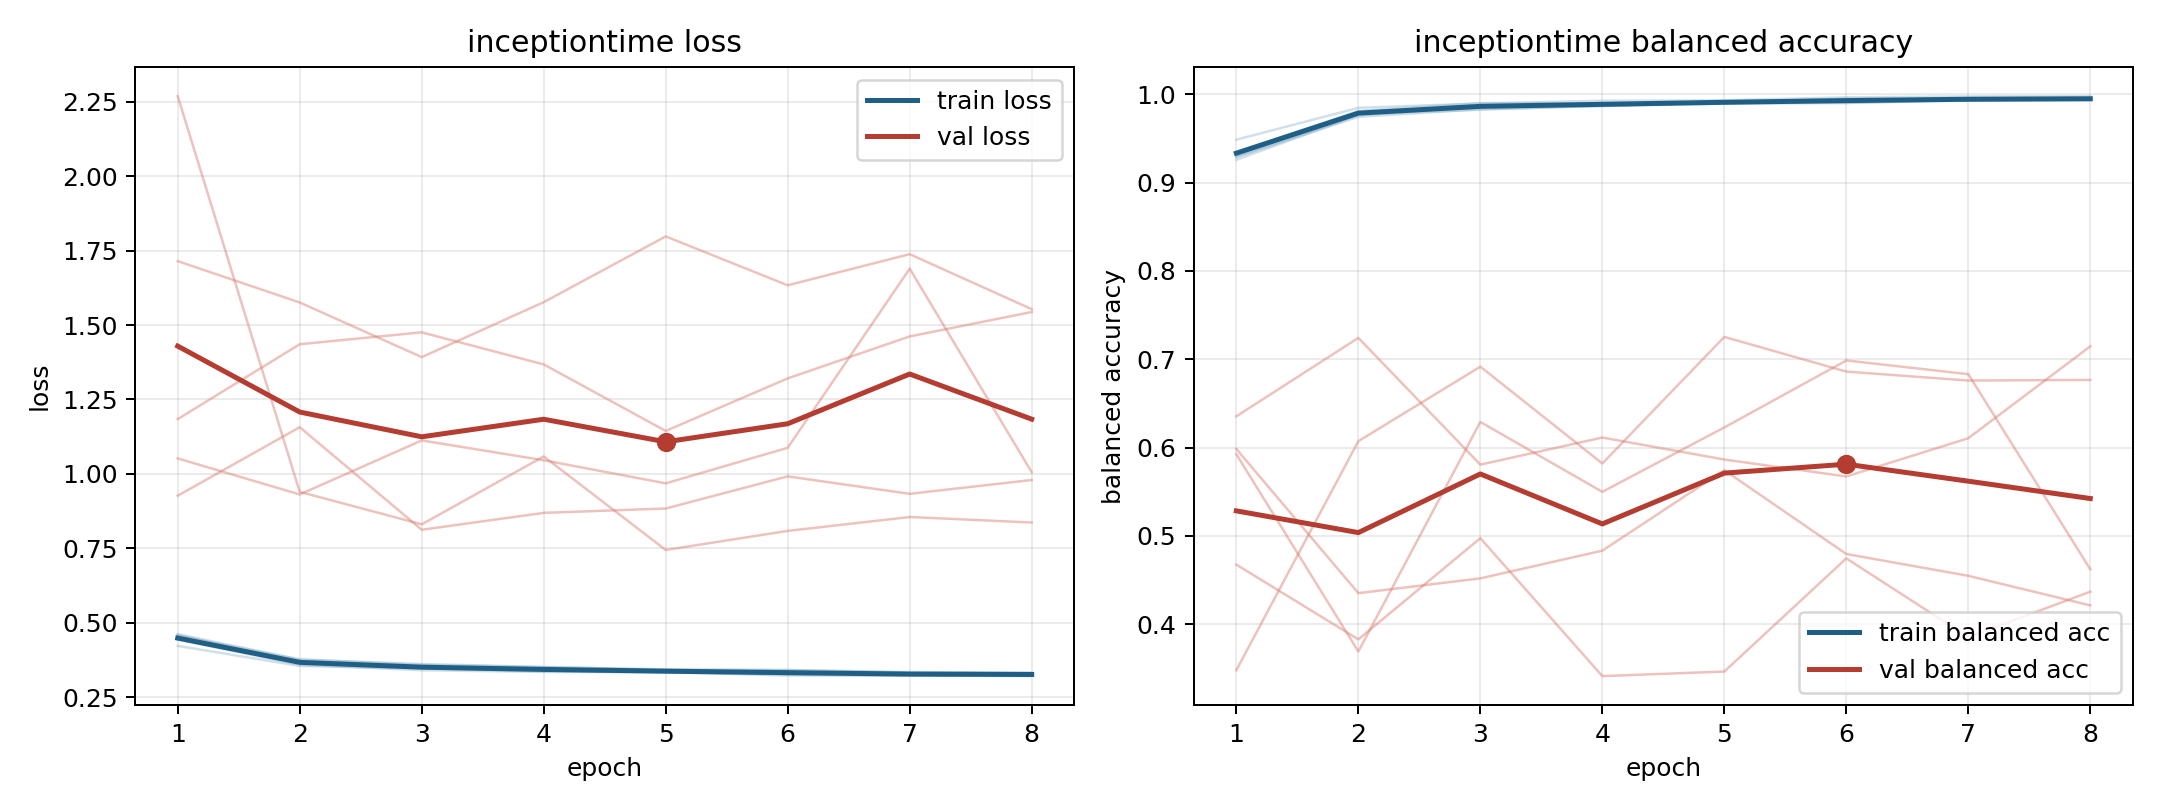

Data behind this chart, as committed beside it:
model, fold, epoch, train_loss, train_balanced_accuracy, val_loss, val_balanced_accuracy
inceptiontime, 1, 1, 0.4437, 0.9339, 1.052, 0.6354
inceptiontime, 1, 2, 0.3588, 0.9811, 0.9309, 0.7242
inceptiontime, 1, 3, 0.3405, 0.99, 1.112, 0.5807
inceptiontime, 1, 4, 0.3347, 0.9899, 1.046, 0.6114
inceptiontime, 1, 5, 0.3336, 0.9908, 0.9683, 0.5865
inceptiontime, 1, 6, 0.3228, 0.9952, 1.088, 0.5673
inceptiontime, 1, 7, 0.3229, 0.9947, 1.689, 0.6106
inceptiontime, 1, 8, 0.3224, 0.9949, 1.006, 0.7146
inceptiontime, 2, 1, 0.4222, 0.9486, 1.715, 0.4674
inceptiontime, 2, 2, 0.3549, 0.9847, 1.576, 0.3828
inceptiontime, 2, 3, 0.3463, 0.9897, 1.392, 0.4974
inceptiontime, 2, 4, 0.3367, 0.9927, 1.577, 0.3412
inceptiontime, 2, 5, 0.3336, 0.9932, 1.798, 0.3464
inceptiontime, 2, 6, 0.3257, 0.9966, 1.633, 0.4745
inceptiontime, 2, 7, 0.3224, 0.9976, 1.738, 0.3853
inceptiontime, 2, 8, 0.3207, 0.9979, 1.553, 0.4368
inceptiontime, 3, 1, 0.4615, 0.9289, 2.269, 0.348
inceptiontime, 3, 2, 0.3761, 0.9772, 0.9397, 0.6073
inceptiontime, 3, 3, 0.3614, 0.9825, 0.8305, 0.6916
inceptiontime, 3, 4, 0.3515, 0.9872, 1.059, 0.582
inceptiontime, 3, 5, 0.3433, 0.9903, 0.7444, 0.7253
inceptiontime, 3, 6, 0.341, 0.9902, 0.8084, 0.686
inceptiontime, 3, 7, 0.3347, 0.9931, 0.8551, 0.6759
inceptiontime, 3, 8, 0.3322, 0.9944, 0.8367, 0.6766
inceptiontime, 4, 1, 0.4558, 0.9293, 1.184, 0.5984
inceptiontime, 4, 2, 0.3771, 0.9745, 1.436, 0.4351
inceptiontime, 4, 3, 0.3583, 0.9832, 1.475, 0.4519
inceptiontime, 4, 4, 0.3511, 0.9866, 1.368, 0.4833
inceptiontime, 4, 5, 0.3419, 0.9895, 1.144, 0.5744
inceptiontime, 4, 6, 0.3412, 0.9903, 1.321, 0.4795
inceptiontime, 4, 7, 0.3322, 0.9939, 1.462, 0.4548
inceptiontime, 4, 8, 0.3305, 0.9944, 1.544, 0.4213
inceptiontime, 5, 1, 0.459, 0.9259, 0.9267, 0.5924
inceptiontime, 5, 2, 0.3676, 0.9762, 1.157, 0.3691
inceptiontime, 5, 3, 0.3474, 0.9864, 0.8123, 0.629
inceptiontime, 5, 4, 0.3419, 0.9869, 0.869, 0.5499
inceptiontime, 5, 5, 0.334, 0.991, 0.8837, 0.6228
inceptiontime, 5, 6, 0.331, 0.9922, 0.9916, 0.6986
inceptiontime, 5, 7, 0.3257, 0.9928, 0.933, 0.6831
inceptiontime, 5, 8, 0.3255, 0.9933, 0.9794, 0.4621
